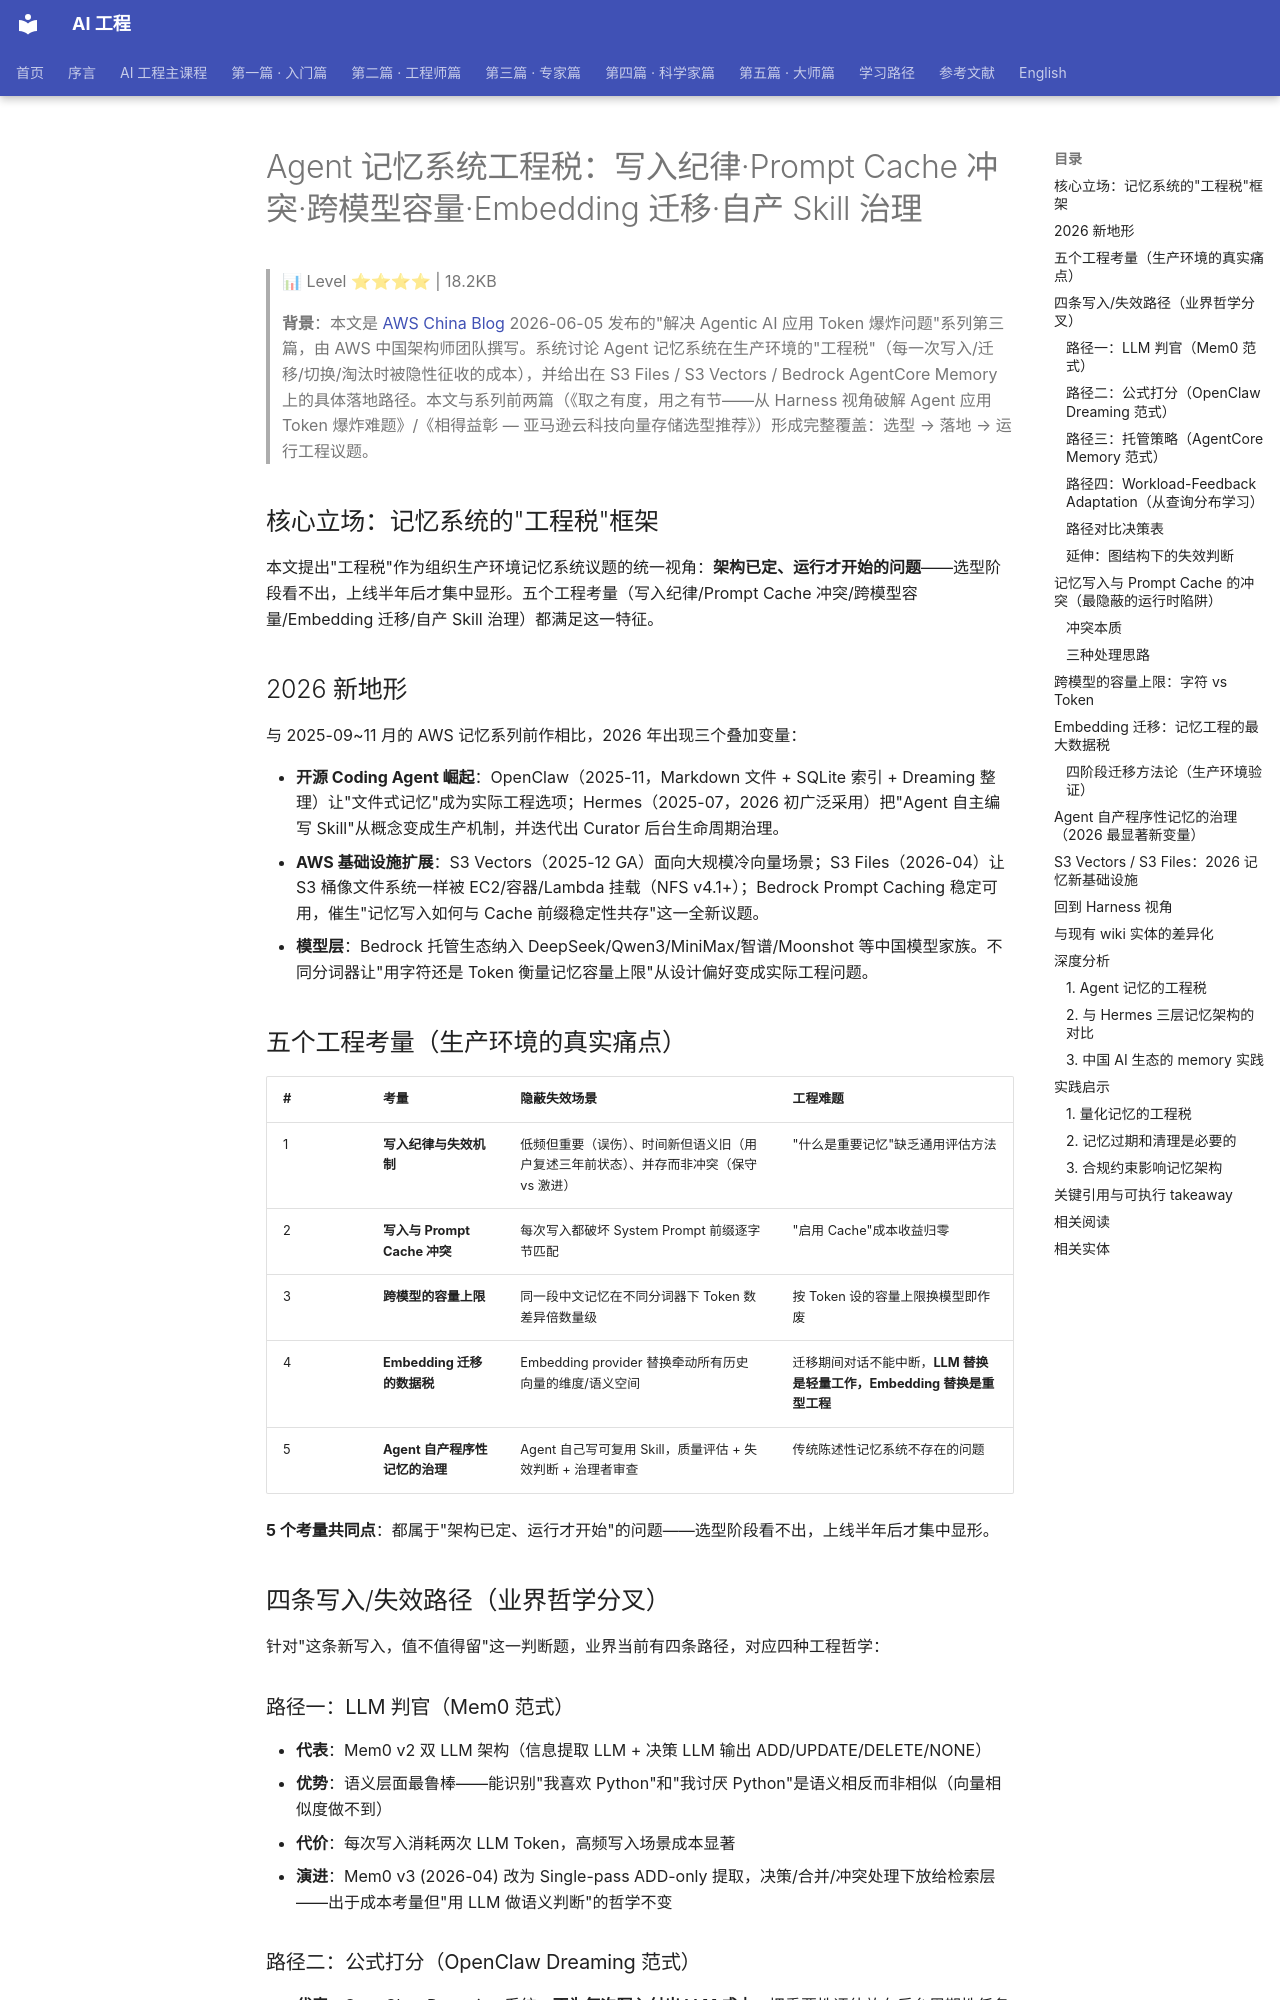

repository: QianJinGuo/wiki-book · page: ch04/241-agent-prompt-cache-embedding-skill.html · generator: mkdocs

# Agent 记忆系统工程税：写入纪律·Prompt Cache 冲突·跨模型容量·Embedding 迁移·自产 Skill 治理

> 📊 Level ⭐⭐⭐⭐ | 18.2KB

> **背景**：本文是 [AWS China Blog](https://aws.amazon.com/cn/blogs/china/agent-system-engineering-practice/) 2026-06-05 发布的"解决 Agentic AI 应用 Token 爆炸问题"系列第三篇，由 AWS 中国架构师团队撰写。系统讨论 Agent 记忆系统在生产环境的"工程税"（每一次写入/迁移/切换/淘汰时被隐性征收的成本），并给出在 S3 Files / S3 Vectors / Bedrock AgentCore Memory 上的具体落地路径。本文与系列前两篇（《取之有度，用之有节——从 Harness 视角破解 Agent 应用 Token 爆炸难题》/《相得益彰 — 亚马逊云科技向量存储选型推荐》）形成完整覆盖：选型 → 落地 → 运行工程议题。

## 核心立场：记忆系统的"工程税"框架

本文提出"工程税"作为组织生产环境记忆系统议题的统一视角：**架构已定、运行才开始的问题**——选型阶段看不出，上线半年后才集中显形。五个工程考量（写入纪律/Prompt Cache 冲突/跨模型容量/Embedding 迁移/自产 Skill 治理）都满足这一特征。

## 2026 新地形

与 2025-09~11 月的 AWS 记忆系列前作相比，2026 年出现三个叠加变量：

- **开源 Coding Agent 崛起**：OpenClaw（2025-11，Markdown 文件 + SQLite 索引 + Dreaming 整理）让"文件式记忆"成为实际工程选项；Hermes（2025-07，2026 初广泛采用）把"Agent 自主编写 Skill"从概念变成生产机制，并迭代出 Curator 后台生命周期治理。
- **AWS 基础设施扩展**：S3 Vectors（2025-12 GA）面向大规模冷向量场景；S3 Files（2026-04）让 S3 桶像文件系统一样被 EC2/容器/Lambda 挂载（NFS v4.1+）；Bedrock Prompt Caching 稳定可用，催生"记忆写入如何与 Cache 前缀稳定性共存"这一全新议题。
- **模型层**：Bedrock 托管生态纳入 DeepSeek/Qwen3/MiniMax/智谱/Moonshot 等中国模型家族。不同分词器让"用字符还是 Token 衡量记忆容量上限"从设计偏好变成实际工程问题。

## 五个工程考量（生产环境的真实痛点）

| # | 考量 | 隐蔽失效场景 | 工程难题 |
|---|------|------------|---------|
| 1 | **写入纪律与失效机制** | 低频但重要（误伤）、时间新但语义旧（用户复述三年前状态）、并存而非冲突（保守 vs 激进） | "什么是重要记忆"缺乏通用评估方法 |
| 2 | **写入与 Prompt Cache 冲突** | 每次写入都破坏 System Prompt 前缀逐字节匹配 | "启用 Cache"成本收益归零 |
| 3 | **跨模型的容量上限** | 同一段中文记忆在不同分词器下 Token 数差异倍数量级 | 按 Token 设的容量上限换模型即作废 |
| 4 | **Embedding 迁移的数据税** | Embedding provider 替换牵动所有历史向量的维度/语义空间 | 迁移期间对话不能中断，**LLM 替换是轻量工作，Embedding 替换是重型工程** |
| 5 | **Agent 自产程序性记忆的治理** | Agent 自己写可复用 Skill，质量评估 + 失效判断 + 治理者审查 | 传统陈述性记忆系统不存在的问题 |

**5 个考量共同点**：都属于"架构已定、运行才开始"的问题——选型阶段看不出，上线半年后才集中显形。

## 四条写入/失效路径（业界哲学分叉）

针对"这条新写入，值不值得留"这一判断题，业界当前有四条路径，对应四种工程哲学：

### 路径一：LLM 判官（Mem0 范式）

- **代表**：Mem0 v2 双 LLM 架构（信息提取 LLM + 决策 LLM 输出 ADD/UPDATE/DELETE/NONE）
- **优势**：语义层面最鲁棒——能识别"我喜欢 Python"和"我讨厌 Python"是语义相反而非相似（向量相似度做不到）
- **代价**：每次写入消耗两次 LLM Token，高频写入场景成本显著
- **演进**：Mem0 v3 (2026-04) 改为 Single-pass ADD-only 提取，决策/合并/冲突处理下放给检索层——出于成本考量但"用 LLM 做语义判断"的哲学不变
